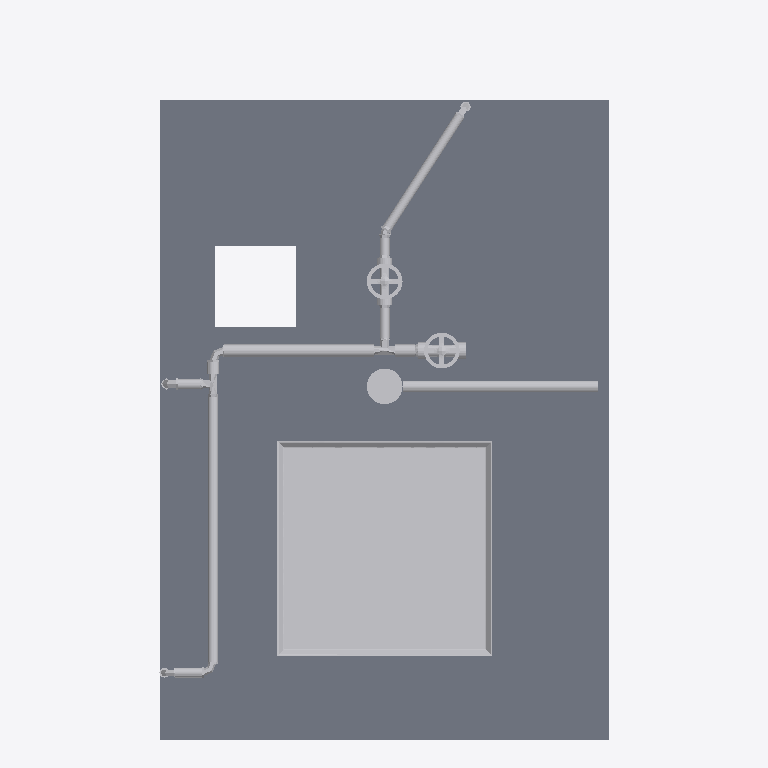
Plan cut of the same IFC building model at storey 'CEILING LEVEL' (level 102.38 m, cut at 103.78 m), seen from above with north up, elements coloured by IFC class (only those large enough to see are counted): 28 other elements (light grey), 1 slab (grey). No cut surface shows.
Extent 0.9 m × 1.5 m × 2.8 m (x, y, z). Storeys (2): FINISHED FLOOR LEVEL at 100.00 m; CEILING LEVEL at 102.38 m. Elements (76): 30 IfcFlowFitting, 21 IfcFlowSegment, 9 IfcWallStandardCase, 4 IfcBuildingElementProxy, 4 IfcFlowTerminal, 4 IfcSlab, 3 IfcFlowController, 1 IfcFurnishingElement.

HEADER;
FILE_DESCRIPTION(('ViewDefinition [CoordinationView_V2.0]','RevitIdentifiers [ContentGUID: ae5d4529-7f76-440c-b409-5269c88d6bd9, VersionGUID: 739c8d7f-4efd-4792-9e58-819e7f1e2fff, NumberOfSaves: 276]','CoordinateReference [CoordinateBase: Shared Coordinates]'),'2;1');
FILE_NAME('CANBERA2_PBUWC1.ifc','2025-06-20T09:31:41+08:00',(''),(''),'ODA SDAI 25.12','Autodesk Revit 26.0.4.409 (ENG) - IFC 26.0.4.409','');
FILE_SCHEMA(('IFC2X3'));
ENDSEC;
DATA;
#32=IFCPROJECT('2kNKKfVtP43BG9KcatSfGf',#18,'PROJECT',$,$,'Prefabricated Bathroom Unit','Project Status',(#27),#177711);
#48=IFCSITE('2kNKKfVtP43BG9KcatSfGh',#18,'Default',$,$,#47,$,$,.ELEMENT.,(1,21,7,498683),(103,49,11,422119),0.0,$,$);
#37=IFCBUILDING('2kNKKfVtP43BG9KcatSfGe',#18,'',$,$,#35,$,'',.ELEMENT.,$,$,#36);
#40=IFCBUILDINGSTOREY('3Zu5Bv0LOHrPC10026FoQQ',#18,'FINISHED FLOOR LEVEL',$,'Level:BSS.LEVEL HEAD',#39,$,'FINISHED FLOOR LEVEL',.ELEMENT.,0.0);
#44=IFCBUILDINGSTOREY('15Z0v90RiHrPC20026FoKR',#18,'CEILING LEVEL',$,'Level:BSS.LEVEL HEAD',#43,$,'CEILING LEVEL',.ELEMENT.,2375.0);
#20106=IFCSLAB('1utqP_XV5AJ8_vt03wfydC',#18,'Floor:BSS.60:1279524',$,'Floor:BSS.60',#20086,#20105,'1279524',.FLOOR.);
#24985=IFCBUILDINGELEMENTPROXY('1utqP_XV5AJ8_vt03wfycp',#18,'BSS.Ceiling Access Panel:450 x 450:1279579',$,'BSS.Ceiling Access Panel:450 x 450',#24984,#24980,'1279579',$);
#18598=IFCFLOWSEGMENT('2p9bkv39zC_8Vm5nWgoNtB',#18,'Pipe Types:BSS.Domestic Cold Water Pipe (Pex)(Basin):1260675',$,'Pipe Types:BSS.Domestic Cold Water Pipe (Pex)(Basin)',#18588,#18597,'1260675');
#16280=IFCFLOWSEGMENT('21l5btFwbACBcM35IZiAiw',#18,'Conduit with Fittings:BSS.Conduit Pipe:1250541',$,'Conduit with Fittings:BSS.Conduit Pipe',#16270,#16278,'1250541');
#17578=IFCFLOWSEGMENT('053GZZYUT9nRJP41k3FRJg',#18,'Pipe Types:BSS.Domestic Cold Water Pipe (Pex)(Main):1254088',$,'Pipe Types:BSS.Domestic Cold Water Pipe (Pex)(Main)',#17568,#17577,'1254088');
#17789=IFCFLOWSEGMENT('053GZZYUT9nRJP41k3FRL5',#18,'Pipe Types:BSS.Domestic Cold Water Pipe (Pex)(WC Cistern):1254247',$,'Pipe Types:BSS.Domestic Cold Water Pipe (Pex)(WC Cistern)',#17777,#17788,'1254247');
#15501=IFCFLOWCONTROLLER('11hjEGXvTFx8s3Cv3t3CT_',#18,'BSS.Gate Valve:25 mm:1248949',$,'BSS.Gate Valve:25 mm',#15500,#15497,'1248949');
#16263=IFCBUILDINGELEMENTPROXY('21l5btFwbACBcM35IZiAix',#18,'BSS.Junction Box - No Load:100 Square:1250540',$,'BSS.Junction Box - No Load:100 Square',#16262,#16259,'1250540',$);
#12921=IFCFLOWCONTROLLER('11hjEGXvTFx8s3Cv3t3CoQ',#18,'BSS.Gate Valve:20mm:1246545',$,'BSS.Gate Valve:20mm',#12920,#12917,'1246545');
#17533=IFCFLOWSEGMENT('053GZZYUT9nRJP41k3FRIO',#18,'Pipe Types:BSS.Domestic Cold Water Pipe (Pex)(WC Cistern):1254074',$,'Pipe Types:BSS.Domestic Cold Water Pipe (Pex)(WC Cistern)',#17523,#17532,'1254074');
#18980=IFCFLOWSEGMENT('0TYhTXgvf80OAGrD83yAs3',#18,'Pipe Types:BSS.Domestic Cold Water Pipe (Pex)(Basin):1262741',$,'Pipe Types:BSS.Domestic Cold Water Pipe (Pex)(Basin)',#18970,#18979,'1262741');
#17338=IFCFLOWSEGMENT('053GZZYUT9nRJP41k3FRHv',#18,'Pipe Types:BSS.Domestic Cold Water Pipe (Pex)(Main):1253979',$,'Pipe Types:BSS.Domestic Cold Water Pipe (Pex)(Main)',#17328,#17337,'1253979');
#17559=IFCFLOWFITTING('053GZZYUT9nRJP41k3FRJb',#18,'BSS.Rehau T- Piece, Uniform PX:16:1254087',$,'BSS.Rehau T- Piece, Uniform PX:16',#17558,#17553,'1254087');
#16302=IFCFLOWSEGMENT('21l5btFwbACBcM35IZiAMu',#18,'Pipe Types:BSS.Domestic Cold Water Pipe (Pex)(Shower):1251951',$,'Pipe Types:BSS.Domestic Cold Water Pipe (Pex)(Shower)',#16292,#16301,'1251951');
#17162=IFCFLOWFITTING('053GZZYUT9nRJP41k3FOtV',#18,'BSS.Rehau T- Piece, Uniform PX:16:1252349',$,'BSS.Rehau T- Piece, Uniform PX:16',#17161,#17157,'1252349');
#17818=IFCFLOWSEGMENT('053GZZYUT9nRJP41k3FRLG',#18,'Pipe Types:BSS.Domestic Cold Water Pipe (Pex)(WC Cistern):1254258',$,'Pipe Types:BSS.Domestic Cold Water Pipe (Pex)(WC Cistern)',#17808,#17817,'1254258');
#16601=IFCFLOWFITTING('053GZZYUT9nRJP41k3FOts',#18,'BSS.Rehau Elbow 90, PX:Standard:1252308',$,'BSS.Rehau Elbow 90, PX:Standard',#16600,#16597,'1252308');
#16621=IFCFLOWSEGMENT('053GZZYUT9nRJP41k3FOtC',#18,'Pipe Types:BSS.Domestic Cold Water Pipe (Pex)(Main):1252334',$,'Pipe Types:BSS.Domestic Cold Water Pipe (Pex)(Main)',#16610,#16619,'1252334');
#16986=IFCFLOWFITTING('053GZZYUT9nRJP41k3FOtQ',#18,'BSS.Rehau Elbow 90, PX:Standard:1252344',$,'BSS.Rehau Elbow 90, PX:Standard',#16985,#16981,'1252344');
#18961=IFCFLOWFITTING('2p9bkv39zC_8Vm5nWgoNsN',#18,'BSS.Rehau Elbow 90, PX:Standard:1260767',$,'BSS.Rehau Elbow 90, PX:Standard',#18960,#18957,'1260767');
#18183=IFCFLOWFITTING('053GZZYUT9nRJP41k3FRLO',#18,'BSS.Rehau Elbow 90, PX:Standard:1254266',$,'BSS.Rehau Elbow 90, PX:Standard',#18182,#18177,'1254266');
#19344=IFCFLOWFITTING('0TYhTXgvf80OAGrD83yAs9',#18,'BSS.Rehau Elbow 90, PX:Standard:1262751',$,'BSS.Rehau Elbow 90, PX:Standard',#19343,#19339,'1262751');
#18474=IFCFLOWFITTING('053GZZYUT9nRJP41k3FRMW',#18,'BSS.Rehau Elbow 90, PX:Standard:1254274',$,'BSS.Rehau Elbow 90, PX:Standard',#18473,#18468,'1254274');
#17517=IFCFLOWFITTING('053GZZYUT9nRJP41k3FRH3',#18,'M_Transition - Generic:Standard:1253985',$,'M_Transition - Generic:Standard',#17516,#17513,'1253985');
#17322=IFCFLOWFITTING('053GZZYUT9nRJP41k3FOed',#18,'M_Transition - Generic:Standard:1252357',$,'M_Transition - Generic:Standard',#17321,#17316,'1252357');
#17771=IFCFLOWFITTING('053GZZYUT9nRJP41k3FRJm',#18,'M_Transition - Generic:Standard:1254098',$,'M_Transition - Generic:Standard',#17770,#17765,'1254098');
#18546=IFCFLOWFITTING('053GZZYUT9nRJP41k3FRMs',#18,'M_Transition - Generic:Standard:1254292',$,'M_Transition - Generic:Standard',#18545,#18542,'1254292');
#18558=IFCFLOWFITTING('053GZZYUT9nRJP41k3FRMq',#18,'M_Transition - Generic:Standard:1254294',$,'M_Transition - Generic:Standard',#18557,#18553,'1254294');
#18582=IFCFLOWFITTING('2p9bkv39zC_8Vm5nWgoNqQ',#18,'M_Transition - Generic:Standard:1260626',$,'M_Transition - Generic:Standard',#18581,#18577,'1260626');
ENDSEC;
